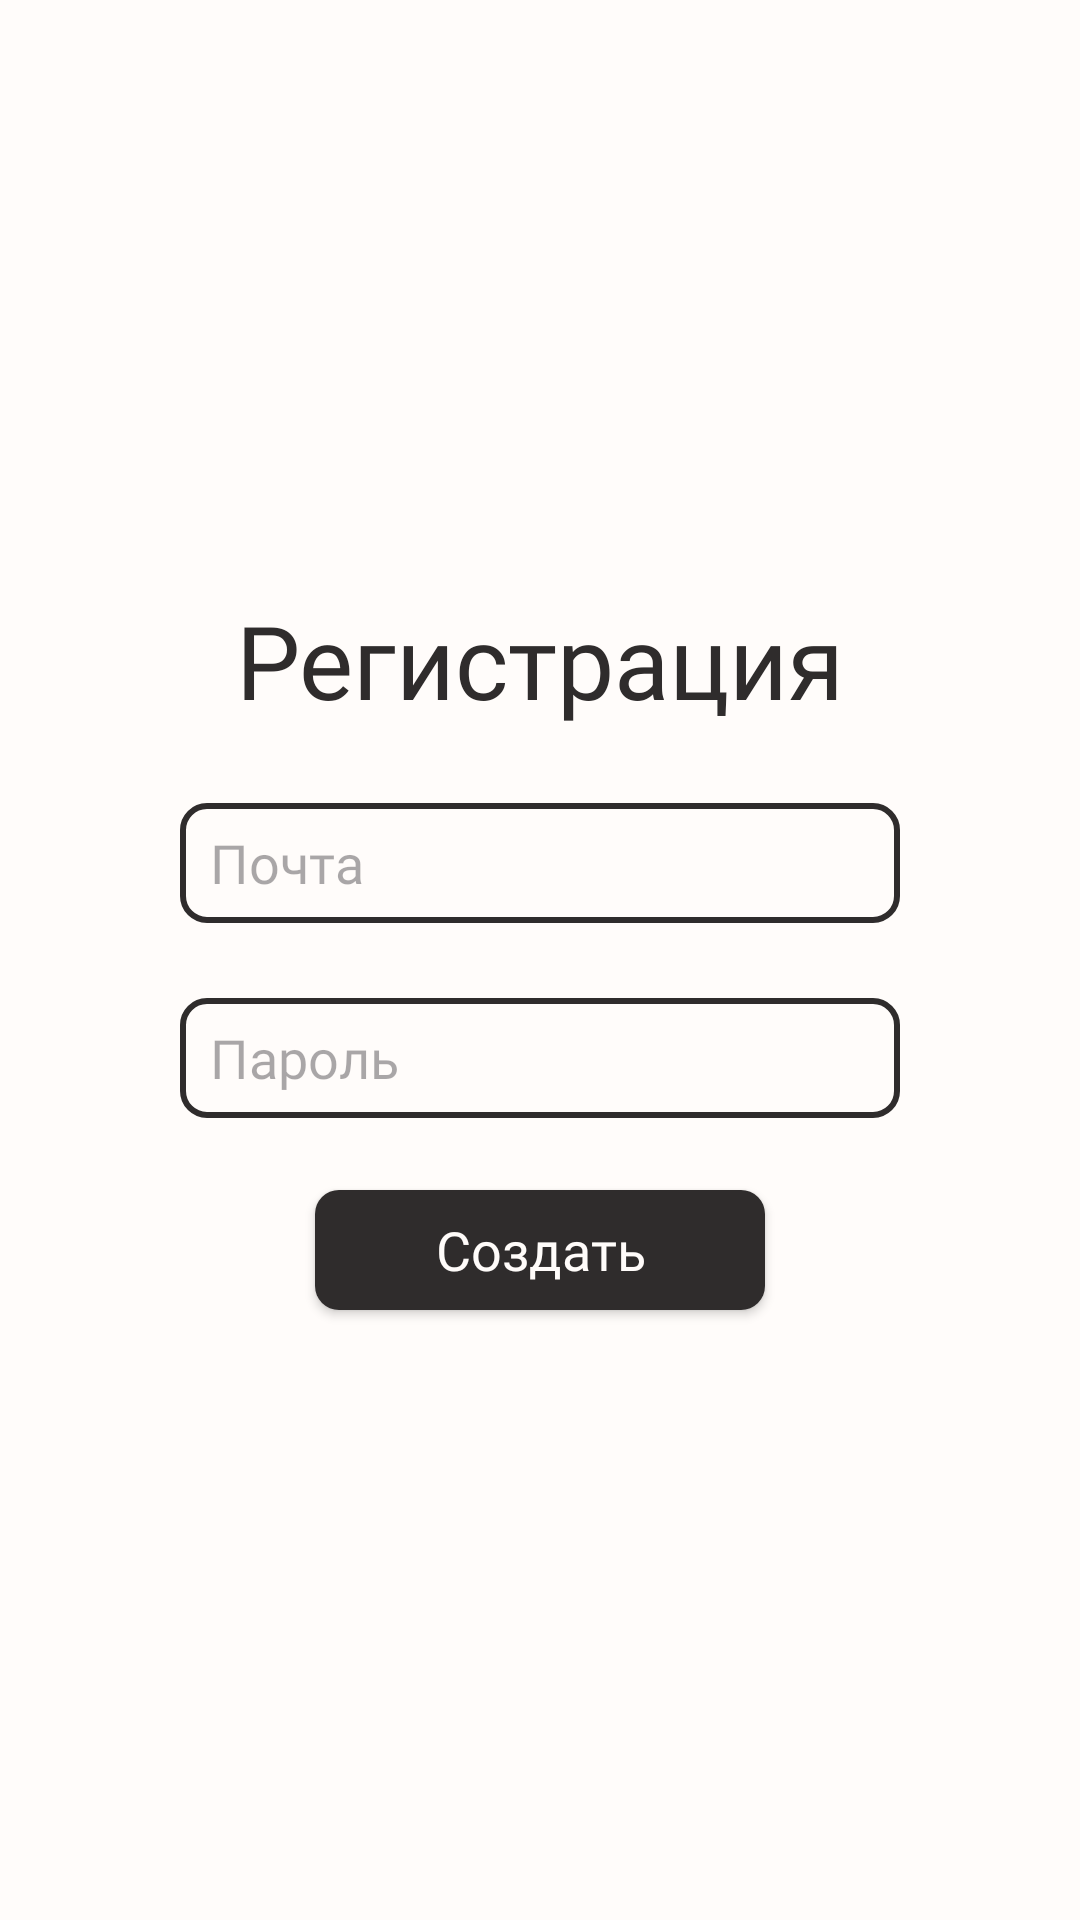

Layout XML and referenced resources for this Android screen:
<!-- AndroidManifest.xml: application theme Theme.Sokolov_VDS_rent -->
<!-- res/layout/fragment_registration.xml -->
<?xml version="1.0" encoding="utf-8"?>
<androidx.constraintlayout.widget.ConstraintLayout xmlns:android="http://schemas.android.com/apk/res/android"
    xmlns:tools="http://schemas.android.com/tools"
    android:layout_width="match_parent"
    android:layout_height="match_parent"
    xmlns:app="http://schemas.android.com/apk/res-auto"
    tools:context=".fragment.RegistrationFragment"
    android:paddingHorizontal="60dp"
    android:background="@color/page_bckg_main_color">

    <TextView
        android:id="@+id/textView2"
        android:layout_width="wrap_content"
        android:layout_height="wrap_content"
        android:layout_marginBottom="200dp"
        android:fontFamily="@font/nunito_black"
        android:text="Регистрация"
        android:textColor="@color/main_text_color"
        android:textSize="34sp"
        app:layout_constraintBottom_toBottomOf="parent"
        app:layout_constraintEnd_toEndOf="parent"
        app:layout_constraintStart_toStartOf="parent"
        app:layout_constraintTop_toTopOf="parent" />

    <EditText
        android:id="@+id/emailInput"
        android:inputType="text"
        android:layout_width="match_parent"
        android:layout_height="40dp"
        android:background="@drawable/input_stroke"
        app:layout_constraintEnd_toEndOf="parent"
        app:layout_constraintStart_toStartOf="parent"
        app:layout_constraintTop_toBottomOf="@+id/textView2"
        android:layout_marginTop="25dp"
        android:hint="Почта"
        android:text=""
        android:maxLines="1"
        android:paddingHorizontal="10dp"
        android:textColor="@color/main_text_color"
        android:fontFamily="@font/nunito_bold"/>

    <EditText
        android:id="@+id/passwordInput"
        android:inputType="textPassword"
        android:layout_width="match_parent"
        android:layout_height="40dp"
        android:background="@drawable/input_stroke"
        app:layout_constraintEnd_toEndOf="parent"
        app:layout_constraintStart_toStartOf="parent"
        app:layout_constraintTop_toBottomOf="@+id/emailInput"
        android:layout_marginTop="25dp"
        android:hint="Пароль"
        android:text=""
        android:maxLines="1"
        android:paddingHorizontal="10dp"
        android:textColor="@color/main_text_color"
        android:fontFamily="@font/nunito_bold"/>

    <androidx.appcompat.widget.AppCompatButton
        android:id="@+id/action_signUp"
        android:layout_width="150dp"
        android:layout_height="40dp"
        android:layout_marginTop="24dp"
        android:background="@drawable/auth_button_bckg"
        android:fontFamily="@font/nunito_bold"
        android:text="Создать"
        android:textAllCaps="false"
        android:textColor="@color/page_bckg_main_color"
        android:textSize="18dp"
        app:layout_constraintEnd_toEndOf="parent"
        app:layout_constraintStart_toStartOf="parent"
        app:layout_constraintTop_toBottomOf="@+id/passwordInput" />

</androidx.constraintlayout.widget.ConstraintLayout>
<!-- resources referenced by this layout -->
<resources>
  <color name="main_text_color">#2F2C2C</color>
  <color name="page_bckg_main_color">#FFFCFA</color>
  <!-- drawable auth_button_bckg (drawable) -->
  <?xml version="1.0" encoding="utf-8"?>
  <shape xmlns:android="http://schemas.android.com/apk/res/android">
      <solid android:color="@color/main_text_color" /> 
      <corners android:radius="8dp" /> 
  </shape>
  <!-- drawable input_stroke (drawable) -->
  <?xml version="1.0" encoding="utf-8"?>
  <shape xmlns:android="http://schemas.android.com/apk/res/android">
      <solid android:color="#00000000" /> 
      <stroke android:width="2dp" android:color="#2F2C2C" /> 
      <corners android:radius="8dp" /> 
  </shape>
  <style name="Theme.Sokolov_VDS_rent" parent="Base.Theme.Sokolov_VDS_rent" />
  <style name="Base.Theme.Sokolov_VDS_rent" parent="Theme.Material3.DayNight.NoActionBar">
          
          
      </style>
</resources>
